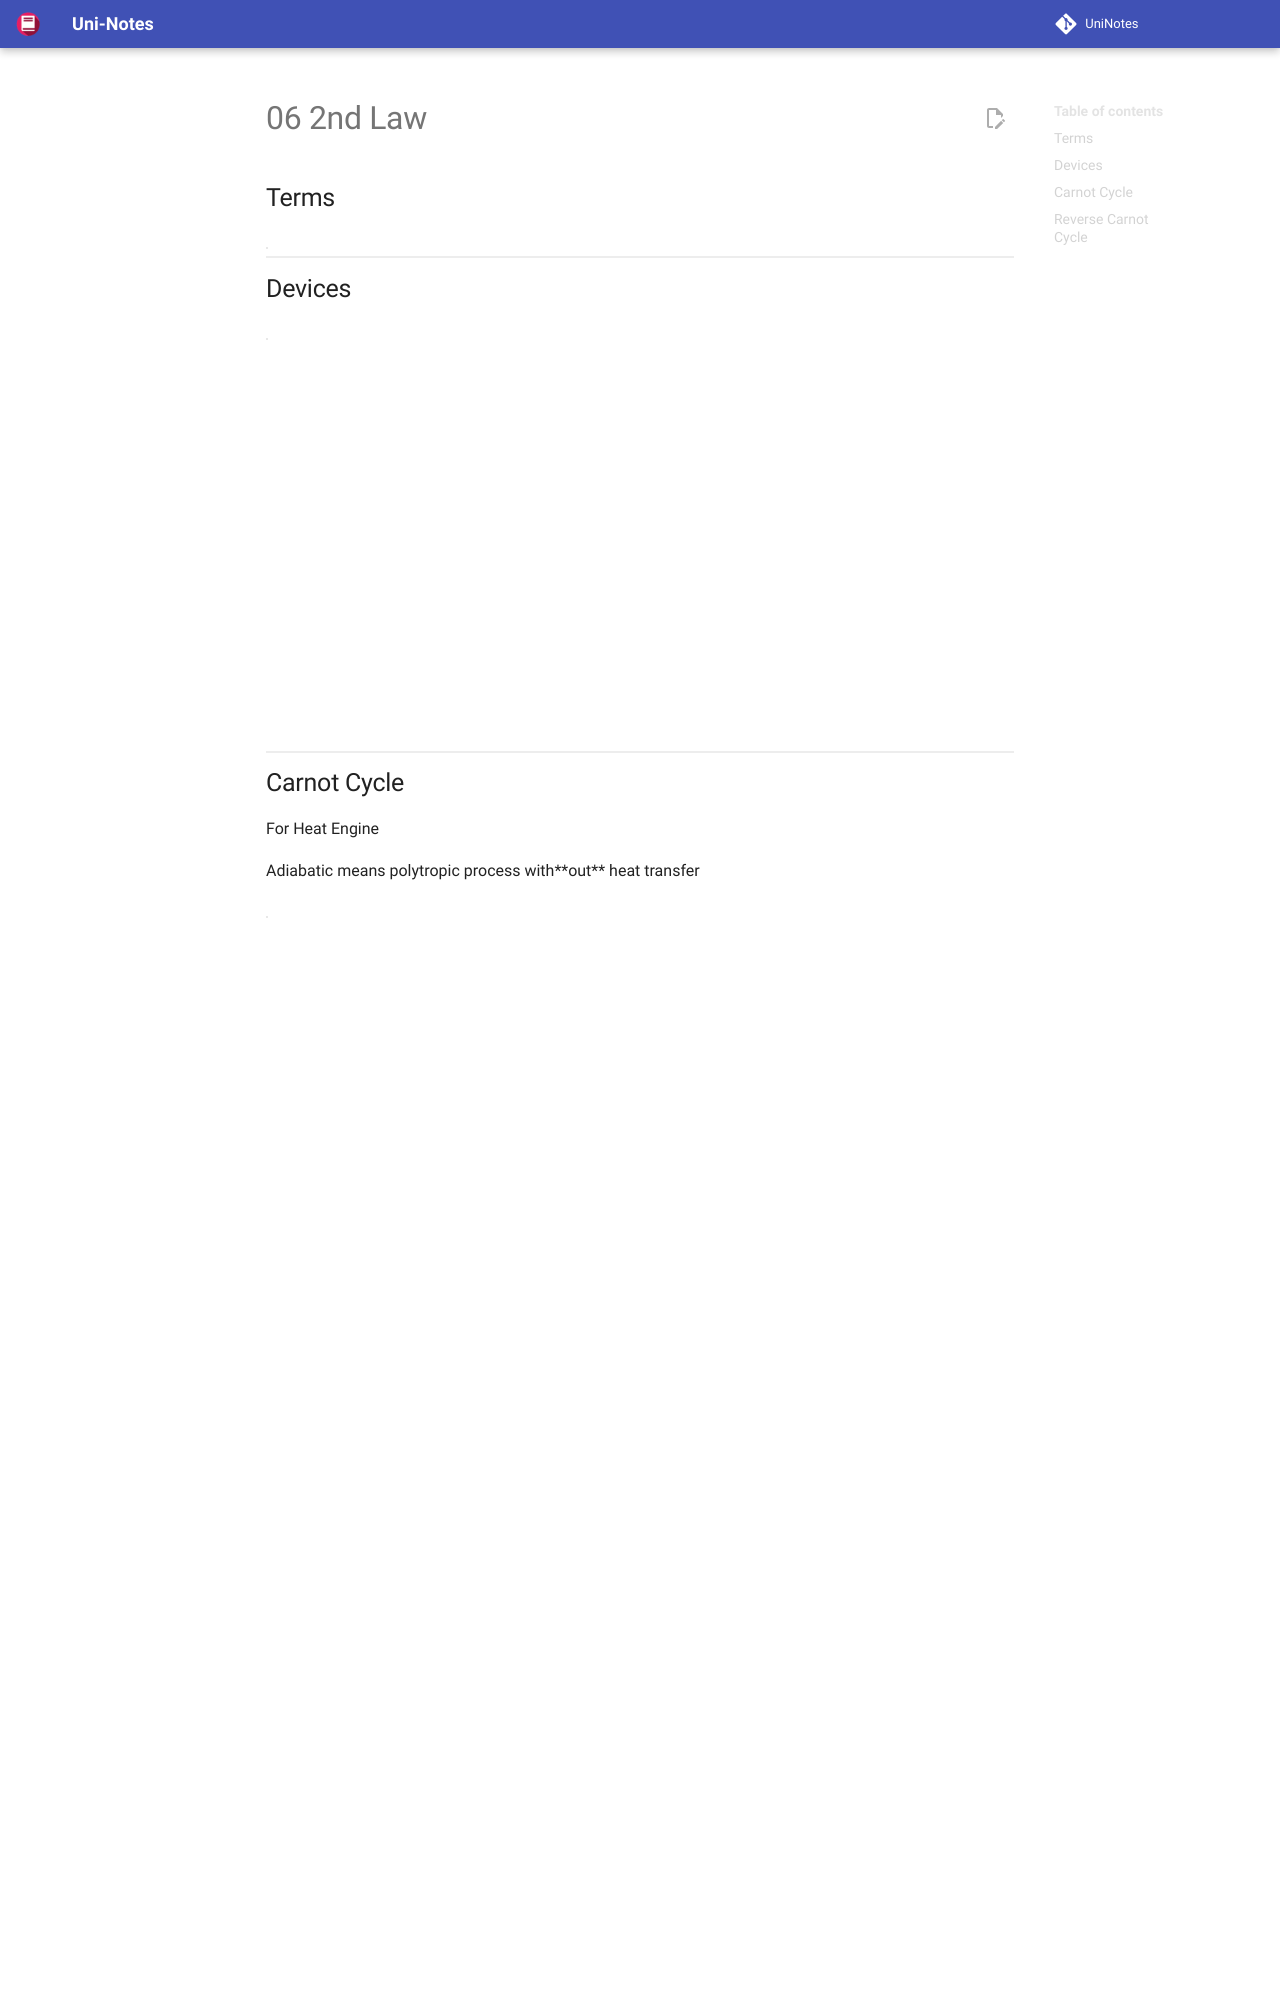

repository: uni-notes/uni-notes · page: 1_Core/Thermodynamics/06_2nd_Law/index.html · generator: mkdocs

## Terms

| Term        | Meaning                    |                    Formula                     |
| ----------- | -------------------------- | :--------------------------------------------: |
| $\eta$      | Efficiency                 | $\frac{\text{Desired Output}}{\text{Input}}$ |
| COP         | Coefficient of Performance | $\frac{\text{Desired Output}}{\text{Input}}$ |
| $q$         | Calorific/Heating Value    |                  $\frac Q m$                   |
| Gravimetric | mass terms                 |                                                |

## Devices

| Device        | Purpose                                |                                                              |                                                              |                                                              |
| ------------- | -------------------------------------- | :----------------------------------------------------------: | :----------------------------------------------------------: | :----------------------------------------------------------: |
| Heat Engine   | - Heat $\to$ Work<br />- cycle         | $\begin{aligned} \eta_{\small\text{HE}} &= \frac{W_\text{net, out}}{Q_\text{H}} \\
 &= 1 - \frac{Q_\text{L}}{Q_\text{H}} \end{aligned}$ |        $\eta_\text{HE} < 1$<br />Kelvin-Plank Statement        | $\begin{aligned} \Delta U &= 0 \\ Q_\text{net} &= W_\text{net} \\ W_\text{net, out} &= Q_\text{in} - Q_\text{out} \\ &= Q_\text{H} - Q_\text{L} \end{aligned}$ |
| Refridgerator | - maintain cool temp<br />- Reverse HE | $\begin{aligned} \text{COP}_R &= \frac{Q_\text{L}}{Q_\text{net, in}} \\
 &= \frac{1}{ \frac{Q_\text{H}}{Q_\text{L}} - 1 } \end{aligned}$ |                   $\text{COP}_R$ can be > 1                    |                                                              |
| Heat Pump     | - maintain warm temp<br />- Reverse HE | $\begin{aligned} \text{COP}_{HP} &= \frac{Q_\text{H}}{W_\text{net, in}} \\
 &= \frac{1}{ 1 - \frac{Q_\text{L}}{Q_\text{H}} } \end{aligned}$ | $\begin{aligned} \text{COP}_{HP} &= \text{COP}_{R} + 1 \\ \text{COP}_{HP} &> \text{COP}_{R} \end{aligned}$ |                                                              |

```mermaid
flowchart LR

subgraph Heat Engine
direction LR
a([Warm]) -->
|Q<sub>H</sub>| b[System] -->
|Q<sub>L</sub>| c([Cool])

b --> |W<sub>net</sub>| d[ ]
end

subgraph Refridgerator/Heat Pump
direction LR
r([Cool]) -->
|Q<sub>L</sub>| q[System] -->
|Q<sub>H</sub>| p([Warm])
s[ ] --> |W<sub>net</sub>| q
end
```
